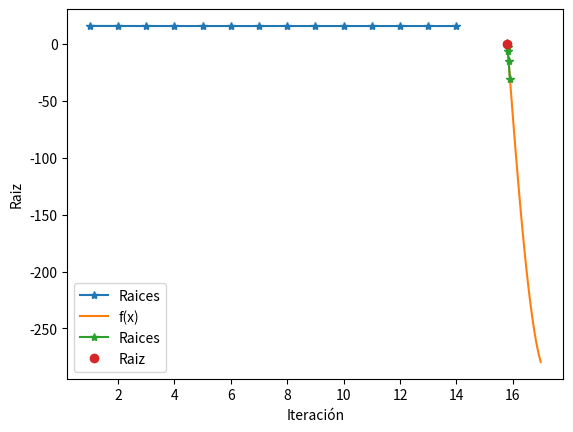

Write the Python code that produced this figure.
import numpy as np
import matplotlib.pyplot as plt
import math


# // 

def biseccion(f, a, b, tol, max_iter): 
    
    
    """Esto es una función que calcula la raiz de una función f, en un intervalo (a,b) usando el método de bisección

    Raises:
        Exception: Si los valores de a, b y f son nulos

    Returns:
        _type_: historico, i
    """
    
    
    
    
    # aproxima una raiz R, de f en el intervalo (a,b)
    
    # combrobar si existe una raiz entre a y b, si no, regresa un error y termina el programa
    # si sign(f(a)) = sign(f(b)): error
    if np.sign(f(a)) == np.sign(f(b)):
        raise Exception("Los escalares a y b, no contienen una raiz")
        
    # iniciamos las iteraciones
    i = 0
    historico = []
    while i<max_iter:
        # obtener el punto medio
        # m = (a+b)/2
        m = (a + b)/2
        R = m
        historico.append(R)
    
        # verificamos si se cumple el criterio de paro
        # terminamos el ciclo
        if np.abs(f(m)) < tol:
            i = i+1
            break
        elif np.sign(f(a)) == np.sign(f(m)): # caso donde m es una mejora de a
            a = m
        else: #elif np.sign(f(b)) == np.sign(f(m)): # caso donde m es una mejora de b
            b = m

        # incrementamos las iteraciones
        i +=1
        
    historico = np.asarray(historico)
    return historico, i





if __name__ == '__main__':
    
    f = lambda x: 1 + 2*x - 3*x**2*np.exp(-x) + 2*x**3*np.sin(x)*np.exp(-x/5)
    a = 15.8
    b = 16
    epsilon = 0.00001
    max_iter = math.ceil(math.log2(np.abs(b-a)/epsilon) - 1)
    print('Max iter: ', max_iter)
    
    R, i = biseccion(f, a, b, epsilon, max_iter)
    print('Raiz: ', R[-1], 'en ', i, 'iteraciones')
    print('f(R)= ', f(R[-1]))
    
    x = np.linspace(a,b,100)
    
    y = f(x)
    
    # for i in range(len(x)):
    #     y.append(f(x[i]))
    
    
    plt.plot(np.arange(1, i+1), R, '-*', label='Raices')
    plt.xlabel('Iteración')
    plt.ylabel('Raiz')
    plt.grid()
    plt.legend()
    plt.show()
    
    x = np.arange(a, b+1, 0.01)
    roots = f(R)
    plt.plot(x, f(x), label='f(x)')
    plt.plot(R, roots, '-*', label='Raices')
    plt.plot(R[-1], roots[-1], 'o', label='Raiz')
    plt.grid()
    plt.legend()
    plt.show()